Run: headless pygame with SDL's dummy video driver; simulated clock (each Clock.tick advances the game by its frame time, no real sleeping); random seed 0; keys injected as events and as key.get_pressed() state; mouse plan: one left click at the window centre at the start of phase 2, then a move to the lower-right quarter at the start of phase 3.
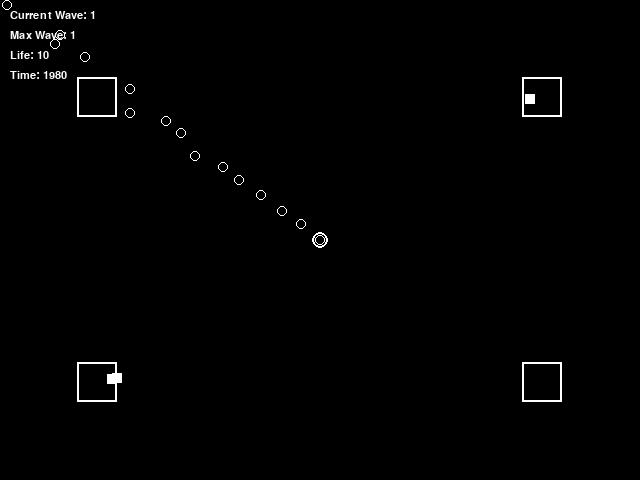
Frame 1 of 4 · flips 1–60 · no input
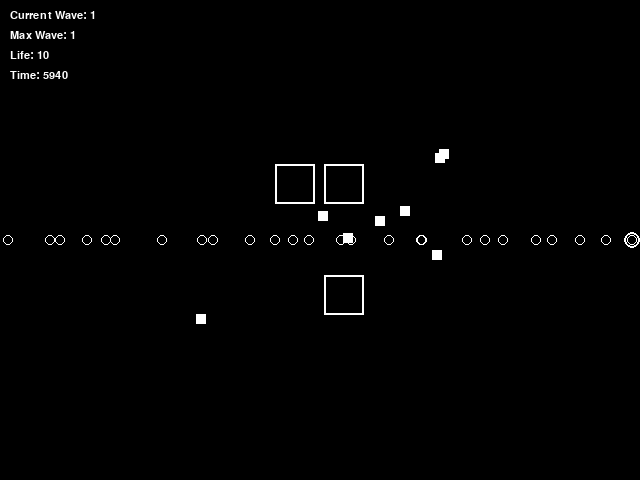
Frame 2 of 4 · flips 61–180 · clicked the window centre · tapped SPACE, RETURN · held RIGHT (→), D
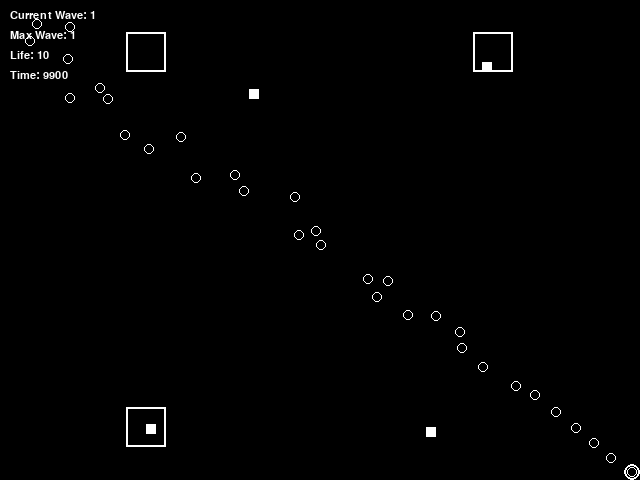
Frame 3 of 4 · flips 181–300 · moved the mouse to the lower-right quarter · held DOWN (↓), S
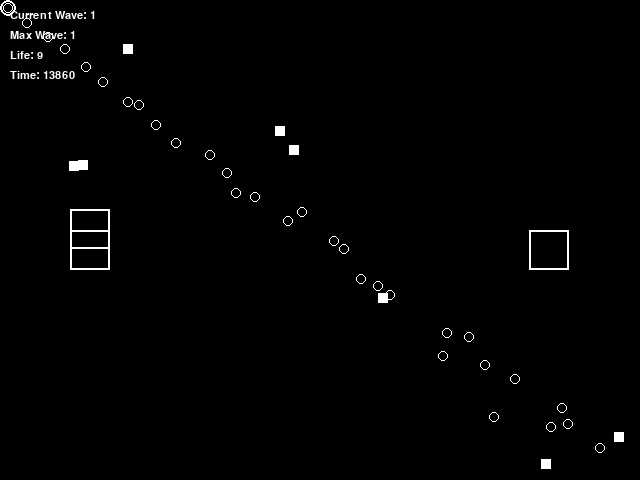
Frame 4 of 4 · flips 301–420 · held LEFT (←), A, UP (↑), W

The pygame program that drew these frames:

# -*- coding:utf-8 -*-
import sys
import math
import random
import pygame
import pygame.locals

window_width = 640
window_height = 480
pi = math.acos(-1.0)

pygame.init()
screen = pygame.display.set_mode((window_width, window_height), 0, 32)
pygame.display.set_caption('STG')

clock = pygame.time.Clock()
time = 0
        
class PlayerBullet:
    def __init__(self):
        self.x = 0
        self.y = 0
        self.vx = 0
        self.vy = 0
        self.die = False
    def move(self, passed):
        self.x += self.vx * passed
        self.y += self.vy * passed
        if self.x < 0 or self.x > window_width:
            self.die = True
        elif self.y < 0 or self.y > window_height:
            self.die = True
    def bound(self):
        return (self.x - 2, self.y - 2, self.x + 2, self.y + 2)
    def paint(self, screen):
        pygame.draw.circle(screen, [255, 255, 255], [int(self.x), int(self.y)], 5, 1)
        
player_bullet = []
        
class Player:
    def __init__(self):
        global window_width
        global window_height
        self.x = window_width / 2
        self.y = window_height / 2
        self.vx = 0
        self.vy = 0
        self.die = False
        self.life = 10
    def move(self, passed):
        pressed = pygame.key.get_pressed()
        if pressed[pygame.locals.K_a]:
            self.vx -= 0.01 * passed
            if self.vx < -0.2:
                self.vx = -0.2
        elif pressed[pygame.locals.K_d]:
            self.vx += 0.01 * passed
            if self.vx > 0.2:
                self.vx = 0.2
        else:
            self.vx *= 0.4
        if pressed[pygame.locals.K_w]:
            self.vy -= 0.01 * passed
            if self.vy < -0.2:
                self.vy = -0.2
        elif pressed[pygame.locals.K_s]:
            self.vy += 0.01 * passed
            if self.vy > 0.2:
                self.vy = 0.2
        else:
            self.vy *= 0.4
        self.x += self.vx * passed
        self.y += self.vy * passed
        if self.x - 8 < 0:
            self.x = 8
        elif self.x + 8 > window_width:
            self.x = window_width - 8
        if self.y - 8 < 0:
            self.y = 8
        elif self.y + 8 > window_height:
            self.y = window_height - 8
        global player_bullet
        [x, y] = pygame.mouse.get_pos()
        angle = math.atan2(y - self.y, x - self.x)
        bullet = PlayerBullet()
        bullet.x = self.x
        bullet.y = self.y
        bullet.vx = random.uniform(0.7, 0.8) * math.cos(angle)
        bullet.vy = random.uniform(0.7, 0.8) * math.sin(angle)
        player_bullet.append(bullet)
    def bound(self):
        return (self.x - 4, self.y - 4, self.x + 4, self.y + 4)
    def paint(self, screen):
        pygame.draw.circle(screen, [255, 255, 255], [int(self.x), int(self.y)], 8, 2)

player = Player()

class EnemyBullet:
    def __init__(self):
        self.x = 0
        self.y = 0
        self.vx = 0
        self.vy = 0
        self.die = False
    def move(self, passed):
        self.x += self.vx * passed
        self.y += self.vy * passed
        if self.x < 0 or self.x > window_width or self.y < 0 or self.y > window_height:
            self.die = True
    def bound(self):
        return (self.x - 5, self.y - 5, self.x + 10, self.y + 10)
    def paint(self, screen):
        pygame.draw.rect(screen, [255, 255, 255], [int(self.x - 5), int(self.y - 5), 10, 10], 0)
        
class EnemyBullet1(EnemyBullet):
    def __init__(self):
        EnemyBullet.__init__(self)
        self.hit = 0
        self.hit_max = 1
    def move(self, passed):
        self.x += self.vx * passed
        self.y += self.vy * passed
        if self.x < 0 or self.x > window_width:
            self.hit += 1
            self.vx = -self.vx
            if self.hit > self.hit_max:
                self.die = True
        if self.y < 0 or self.y > window_height:
            self.hit += 1
            self.vy = -self.vy
            if self.hit > self.hit_max:
                self.die = True

enemy_bullet = []
        
class Enemy:
    def __init__(self):
        self.x = 0
        self.y = 0
        self.vx = 0
        self.vy = 0
        self.die = False
        self.life = 30
        self.time = 0
        self.freq = 100
    def shoot(self, passed):
        global player
        global enemy_bullet
        if random.randint(0, self.freq) == 0:
            angle = math.atan2(player.y - self.y, player.x - self.x)
            bullet = EnemyBullet()
            bullet.x = self.x
            bullet.y = self.y
            bullet.vx = 0.1 * math.cos(angle)
            bullet.vy = 0.1 * math.sin(angle)
            enemy_bullet.append(bullet)
    def move(self, passed):
        self.time += passed
        self.x += self.vx * passed
        self.y += self.vy * passed
        if self.x < 20:
            self.vx = math.fabs(self.vx)
        elif self.x > window_width - 20:
            self.vx = -math.fabs(self.vx)
        if self.y < 20:
            self.vy = math.fabs(self.vy)
        elif self.y > window_height - 20:
            self.vy = -math.fabs(self.vy)
        self.shoot(passed)
    def bound(self):
        return (self.x - 20, self.y - 20, self.x + 20, self.y + 20)
    def paint(self, screen):
        pygame.draw.rect(screen, [255, 255, 255], [int(self.x - 20), int(self.y - 20), 40, 40], 2)
        
class Enemy1(Enemy):
    def __init__(self):
        Enemy.__init__(self)
        self.dir = 4
    def shoot(self, passed):
        global enemy_bullet
        if random.randint(0, self.freq) == 0:
            for i in range(self.dir):
                bullet = EnemyBullet()
                bullet.x = self.x
                bullet.y = self.y
                bullet.vx = 0.15 * math.cos(pi * 2 * i / self.dir)
                bullet.vy = 0.15 * math.sin(pi * 2 * i / self.dir)
                enemy_bullet.append(bullet)
                
class Enemy2(Enemy):
    def __init__(self):
        Enemy.__init__(self)
        self.last_time = 0
        self.last_angle = 0
        self.angle_inc = 0.15
    def shoot(self, passed):
        global enemy_bullet
        if self.time - self.last_time > 500:
            bullet = EnemyBullet()
            bullet.x = self.x
            bullet.y = self.y
            bullet.vx = 0.15 * math.cos(self.last_angle)
            bullet.vy = 0.15 * math.sin(self.last_angle)
            enemy_bullet.append(bullet)
            bullet = EnemyBullet()
            bullet.x = self.x
            bullet.y = self.y
            bullet.vx = -0.15 * math.cos(self.last_angle)
            bullet.vy = -0.15 * math.sin(self.last_angle)
            enemy_bullet.append(bullet)
            self.last_angle += self.angle_inc
            self.last_time = self.time
    def move(self, passed):
        self.time += passed
        self.vx += random.uniform(-0.001, 0.001)
        self.vy += random.uniform(-0.001, 0.001)
        self.x += self.vx * passed
        self.y += self.vy * passed
        if self.x < 20:
            self.vx = math.fabs(self.vx)
        elif self.x > window_width - 20:
            self.vx = -math.fabs(self.vx)
        if self.y < 20:
            self.vy = math.fabs(self.vy)
        elif self.y > window_height - 20:
            self.vy = -math.fabs(self.vy)
        self.shoot(passed)
            
class Enemy3(Enemy2):
    def shoot(self, passed):
        global enemy_bullet
        if self.time - self.last_time > 500:
            bullet = EnemyBullet1()
            bullet.x = self.x
            bullet.y = self.y
            bullet.vx = 0.1 * math.cos(self.last_angle)
            bullet.vy = 0.1 * math.sin(self.last_angle)
            enemy_bullet.append(bullet)
            bullet = EnemyBullet1()
            bullet.x = self.x
            bullet.y = self.y
            bullet.vx = -0.1 * math.cos(self.last_angle)
            bullet.vy = -0.1 * math.sin(self.last_angle)
            enemy_bullet.append(bullet)
            self.last_angle += self.angle_inc
            self.last_time = self.time
            
enemy_list = []
        
current_wave = 0
max_wave = 0

def next_wave():
    global enemy_list
    global current_wave
    global max_wave
    if len(enemy_list) == 0:
        current_wave += 1
        if current_wave > max_wave:
            max_wave = current_wave
        if current_wave == 1:
            enemy = Enemy()
            enemy.x = 0
            enemy.y = 0
            enemy.vx = 0.05
            enemy.vy = 0.05
            enemy_list.append(enemy)
            enemy = Enemy()
            enemy.x = window_width
            enemy.y = 0
            enemy.vx = -0.05
            enemy.vy = 0.05
            enemy_list.append(enemy)
            enemy = Enemy()
            enemy.x = 0
            enemy.y = window_height
            enemy.vx = 0.05
            enemy.vy = -0.05
            enemy_list.append(enemy)
            enemy = Enemy()
            enemy.x = window_width
            enemy.y = window_height
            enemy.vx = -0.05
            enemy.vy = -0.05
            enemy_list.append(enemy)
        elif current_wave == 2:
            enemy = Enemy1()
            enemy.x = 0
            enemy.y = 0
            enemy.vx = 0.05
            enemy.vy = 0.05
            enemy_list.append(enemy)
            enemy = Enemy1()
            enemy.x = window_width
            enemy.y = 0
            enemy.vx = -0.05
            enemy.vy = 0.05
            enemy_list.append(enemy)
            enemy = Enemy1()
            enemy.x = 0
            enemy.y = window_height
            enemy.vx = 0.05
            enemy.vy = -0.05
            enemy_list.append(enemy)
            enemy = Enemy1()
            enemy.x = window_width
            enemy.y = window_height
            enemy.vx = -0.05
            enemy.vy = -0.05
            enemy_list.append(enemy)
        elif current_wave == 3:
            enemy = Enemy1()
            enemy.x = 0
            enemy.y = 0
            enemy.vx = 0.05
            enemy.vy = 0.05
            enemy.dir = 8
            enemy_list.append(enemy)
            enemy = Enemy1()
            enemy.x = window_width
            enemy.y = 0
            enemy.vx = -0.05
            enemy.vy = 0.05
            enemy.dir = 8
            enemy_list.append(enemy)
            enemy = Enemy1()
            enemy.x = 0
            enemy.y = window_height
            enemy.vx = 0.05
            enemy.vy = -0.05
            enemy.dir = 8
            enemy_list.append(enemy)
            enemy = Enemy1()
            enemy.x = window_width
            enemy.y = window_height
            enemy.vx = -0.05
            enemy.vy = -0.05
            enemy.dir = 8
            enemy_list.append(enemy)
        elif current_wave == 4:
            enemy = Enemy2()
            enemy.x = 0
            enemy.y = 0
            enemy.vx = 0.05
            enemy.vy = 0.05
            enemy_list.append(enemy)
            enemy = Enemy2()
            enemy.x = window_width
            enemy.y = 0
            enemy.vx = -0.05
            enemy.vy = 0.05
            enemy.angle_inc = -0.15
            enemy_list.append(enemy)
            enemy = Enemy2()
            enemy.x = 0
            enemy.y = window_height
            enemy.vx = 0.05
            enemy.vy = -0.05
            enemy.angle_inc = -0.15
            enemy_list.append(enemy)
            enemy = Enemy2()
            enemy.x = window_width
            enemy.y = window_height
            enemy.vx = -0.05
            enemy.vy = -0.05
            enemy_list.append(enemy)
        elif current_wave == 5:
            enemy = Enemy3()
            enemy.x = 0
            enemy.y = 0
            enemy.vx = 0.05
            enemy.vy = 0.05
            enemy_list.append(enemy)
            enemy = Enemy3()
            enemy.x = window_width
            enemy.y = 0
            enemy.vx = -0.05
            enemy.vy = 0.05
            enemy.angle_inc = -0.15
            enemy_list.append(enemy)
            enemy = Enemy3()
            enemy.x = 0
            enemy.y = window_height
            enemy.vx = 0.05
            enemy.vy = -0.05
            enemy.angle_inc = -0.15
            enemy_list.append(enemy)
            enemy = Enemy3()
            enemy.x = window_width
            enemy.y = window_height
            enemy.vx = -0.05
            enemy.vy = -0.05
            enemy_list.append(enemy)
        else:
            current_wave -= 1
            max_wave = current_wave
            
def inside(point, rect):
    return point[0] > rect[0] and point[0] < rect[2] and point[1] > rect[1] and point[1] < rect[3]
            
def intersect(rect1, rect2):
    return (inside([rect1[0], rect1[1]], rect2) and inside([rect1[2], rect1[1]], rect2) and inside([rect1[0], rect1[3]], rect2) and inside([rect1[2], rect1[3]], rect2)) or (inside([rect2[0], rect2[1]], rect1) and inside([rect2[2], rect2[1]], rect1) and inside([rect2[0], rect2[3]], rect1) and inside([rect2[2], rect2[3]], rect1))
        
while True:
    for event in pygame.event.get():
        if event.type == pygame.locals.QUIT:
            sys.exit()
        elif event.type == pygame.locals.KEYUP:
             if player.die:
                player.die = False
                player.x = window_width / 2
                player.y = window_height / 2
                player.vx = 0
                player.vy = 0
                current_wave = 0
                enemy_list = []
                player_bullet = []
                enemy_bullet = []
    passed = clock.tick(30)
    time += passed
    if not player.die:
        for bullet in player_bullet:
            bullet.move(passed)
            if bullet.die:
                player_bullet.remove(bullet)
        for bullet in enemy_bullet:
            bullet.move(passed)
            if bullet.die:
                enemy_bullet.remove(bullet)
        for enemy in enemy_list:
            enemy.move(passed)
        for enemy in enemy_list:
            for bullet in player_bullet:
                if intersect(enemy.bound(), bullet.bound()):
                    player_bullet.remove(bullet)
                    enemy.life -= 1
                    if enemy.life <= 0:
                        enemy.die = True
            if enemy.die:
                enemy_list.remove(enemy)
        player.move(passed)
        for bullet in enemy_bullet:
            if intersect(player.bound(), bullet.bound()):
                enemy_bullet.remove(bullet)
                player.life -= 1
                if player.life <= 0:
                    player.die = True
        pygame.draw.rect(screen, [0, 0, 0], [0, 0, window_width, window_height], 0)
        for bullet in player_bullet:
            bullet.paint(screen)
        for bullet in enemy_bullet:
            bullet.paint(screen)
        for enemy in enemy_list:
            enemy.paint(screen)
        player.paint(screen)
        font = pygame.font.SysFont("Consolas", 16)
        current_wave_text = font.render("Current Wave: " + str(current_wave), 1, (255, 255, 255))
        max_wave_text = font.render("Max Wave: " + str(max_wave), 1, (255, 255, 255))
        player_life_text = font.render("Life: " + str(player.life), 1, (255, 255, 255))
        time_text = font.render("Time: " + str(time), 1, (255, 255, 255))
        screen.blit(current_wave_text, (10, 10))
        screen.blit(max_wave_text, (10, 30))
        screen.blit(player_life_text, (10, 50))
        screen.blit(time_text, (10, 70))
        next_wave()
    pygame.display.update()
